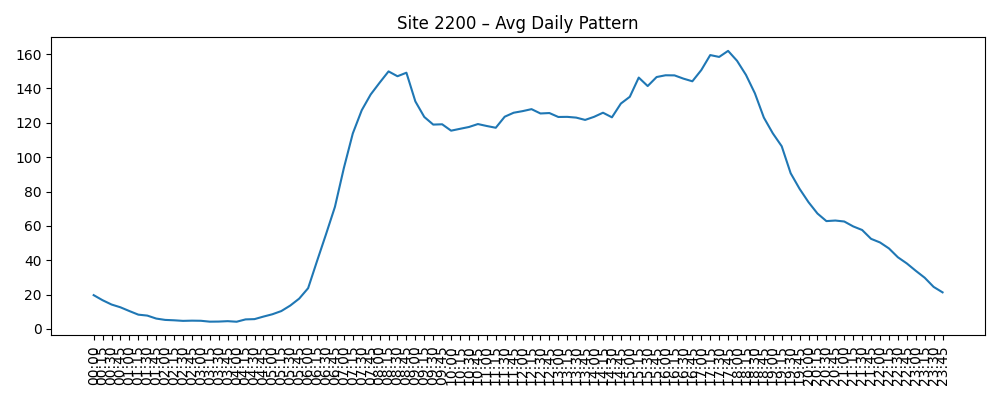

Data behind this chart, as committed beside it:
Time, AvgVolume
00:00, 19.65
00:15, 16.69
00:30, 14.19
00:45, 12.56
01:00, 10.37
01:15, 8.282
01:30, 7.742
01:45, 6.008
02:00, 5.226
02:15, 5.0
02:30, 4.661
02:45, 4.79
03:00, 4.718
03:15, 4.202
03:30, 4.258
03:45, 4.492
04:00, 4.161
04:15, 5.524
04:30, 5.685
04:45, 7.161
05:00, 8.516
05:15, 10.38
05:30, 13.58
05:45, 17.62
06:00, 23.7
06:15, 39.53
06:30, 55.08
06:45, 71.06
07:00, 93.67
07:15, 113.8
07:30, 127.3
07:45, 136.5
08:00, 143.4
08:15, 149.9
08:30, 147.1
08:45, 149.2
09:00, 132.5
09:15, 123.4
09:30, 119
09:45, 119.1
10:00, 115.4
10:15, 116.5
10:30, 117.6
10:45, 119.3
11:00, 118.1
11:15, 117.1
11:30, 123.6
11:45, 125.9
12:00, 126.8
12:15, 128
12:30, 125.4
12:45, 125.7
13:00, 123.4
13:15, 123.5
13:30, 123
13:45, 121.7
14:00, 123.5
14:15, 125.9
14:30, 123.2
14:45, 131.2
... 36 more rows
